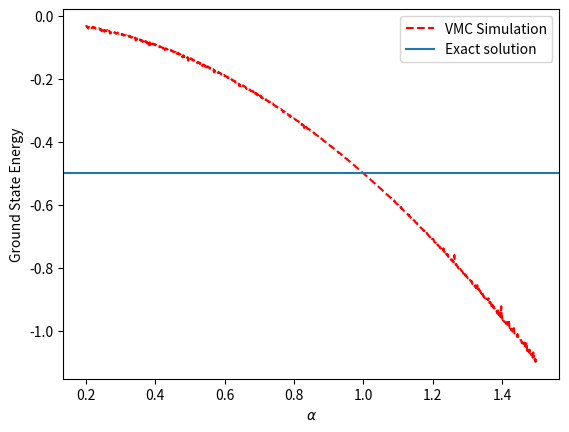

The matplotlib source for this figure: (Note: this script raises an exception after producing the figure.)
#!/usr/bin/env python
from __future__ import division
import numpy as np
import matplotlib.pyplot as plt

"""
Variational Monte Carlo Method for the Hydrogen Atom
"""

__author__ = "Eric Yeung"

np.random.seed(1337) # Seed the random generator 

N = 1000 # Number of Monte Carlo steps
h = 1.00 # Step-size

# Trial wave function
def psi(alpha, r):
	return np.exp(-alpha*r)

# Local energy 
def localenergy(alpha, r):
	return -0.5*alpha**2 + alpha/r - 1/r

# Metropolis Algorithm to keep position or accept a trial position 
def metropolis(alpha, r, rtrial):
	# Ratio between the probability functions |psi|^2
	omega = (psi(alpha, rtrial)/psi(alpha, r))**2 

	if omega >= 1:
		return True # New position is accepted unconditionally
	else:
		if omega > np.random.rand(): # Acceptance probability
			return True # New position is accepted 
		else:
			return False # New position is not accepted, keep old 

# The main program
def main(alpha):
	# Radius, random number from 0 to 1
	r = np.random.rand()

	# Initialize energy and energy squared
	E1 = 0.
	E2 = 0.

	# Keep track of steps
	steps = 0.

	# Begin the the loop for the Markov Chain
	for i in range(N):
		rtrial = r + h*np.random.uniform(0, 1) # Calculate a trial position 

		if metropolis(alpha, r, rtrial) == True:
			r = rtrial # Keep the trial position
			# Accumulate the local energy, and local energy squared (for variance)
			E1 += localenergy(alpha, r)
			E2 += localenergy(alpha, r)**2
			steps += 1	

	# Divide by total number of steps to get energy
	tempenergy = E1/steps 
	tempvariance = tempenergy**2 - E2/steps

	return tempenergy, tempvariance

# Define a range of alpha to vary (Pade-Jastrow Variational Parameter)
alpharange = np.arange(0.2, 1.5, (1.5-0.2)/N)

# Initialize local energy and variance lists
energylist = []
variancelist = []

# Calculate the ground state for varying alpha
for alpha in alpharange:
	energylist.append(main(alpha)[0])
	variancelist.append(main(alpha)[1])

if __name__ == "__main__": 
	plt.figure(1)
	plt.plot(alpharange, energylist, color = 'r', linestyle = '--', 
		label = 'VMC Simulation')
	plt.axhline(y = -0.5, label = "Exact solution")
	plt.xlabel(r'$\alpha$')
	plt.ylabel('Ground State Energy')
	plt.legend().draggable()

	plt.figure(2)
	plt.plot(alpharange, variancelist)
	plt.xlabel(r'$\alpha$')
	plt.ylabel('Variance of Energy')
	plt.show()
